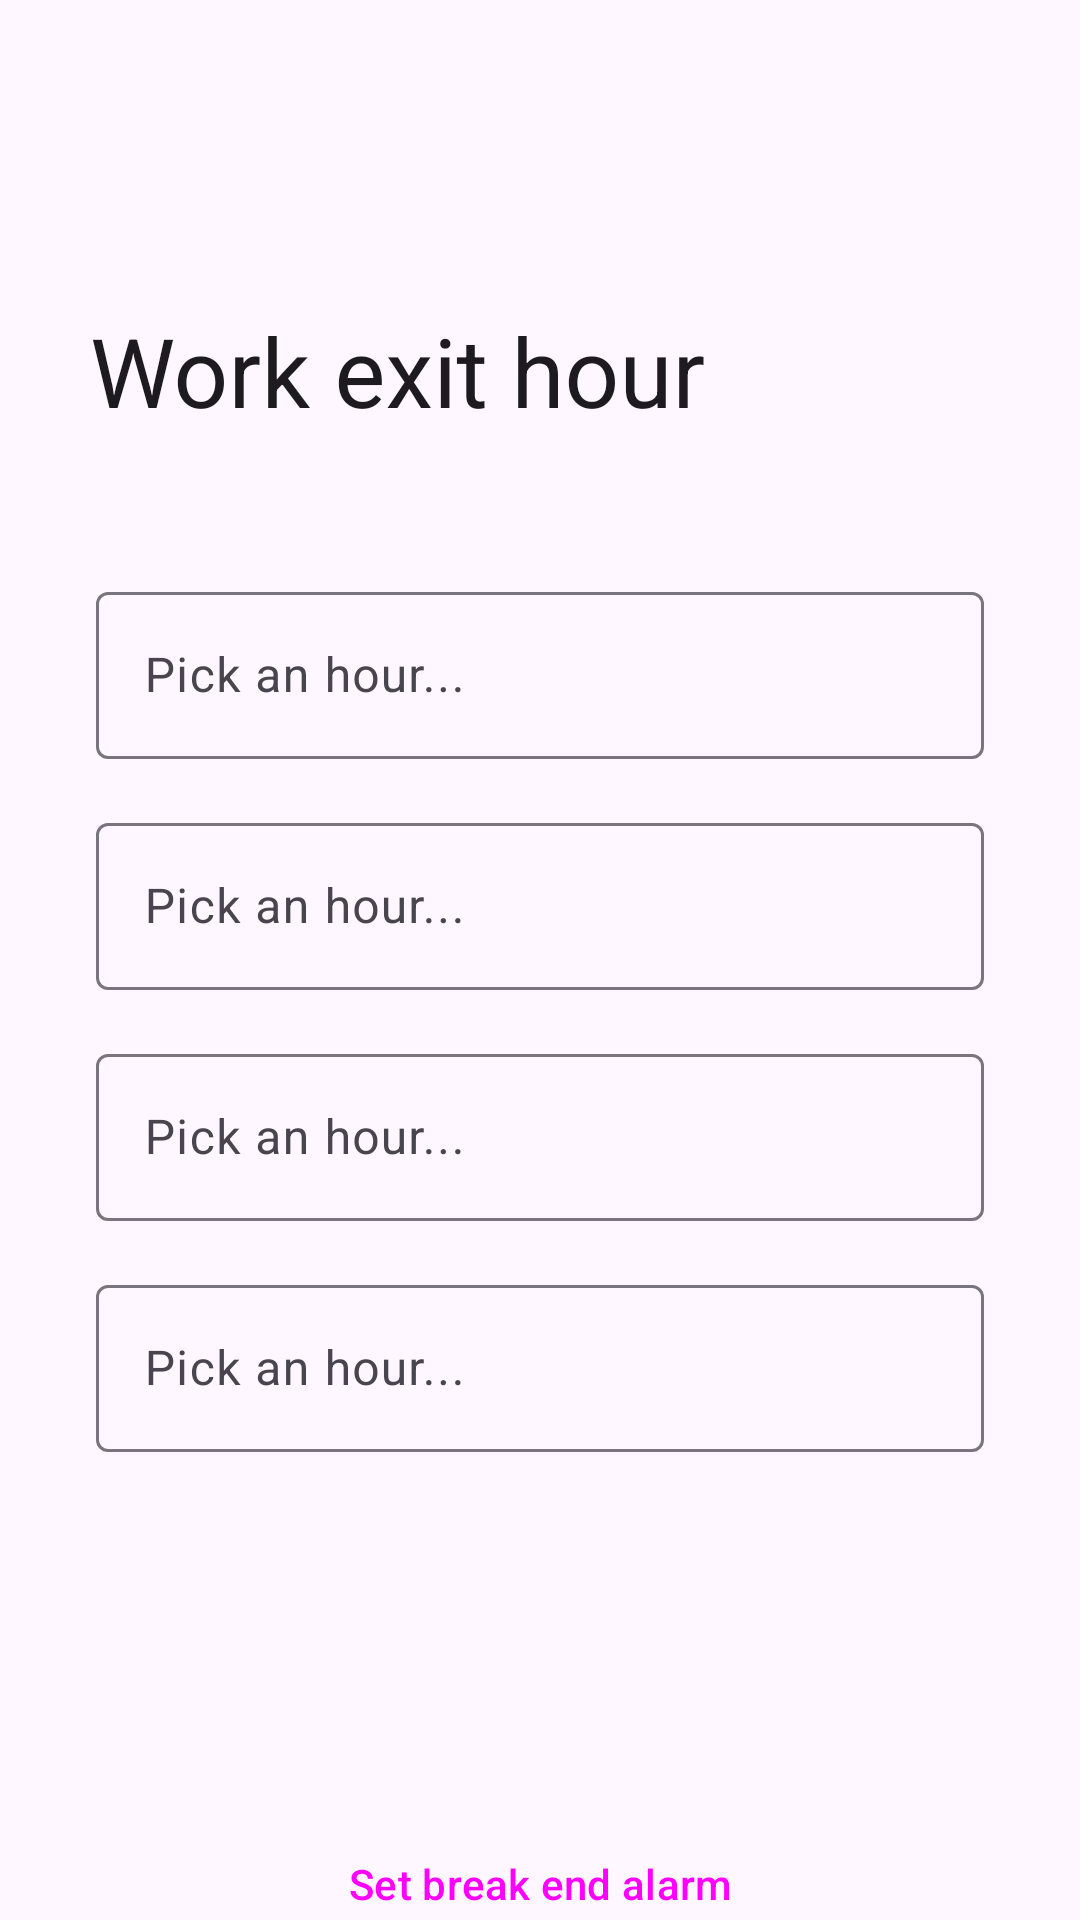

Produce the Android XML layout that renders to this screen, including the resource entries it uses.
<!-- AndroidManifest.xml: application theme Theme.Twiftly -->
<!-- res/layout/fragment_working_hours_page.xml -->
<?xml version="1.0" encoding="utf-8"?>
<androidx.coordinatorlayout.widget.CoordinatorLayout xmlns:android="http://schemas.android.com/apk/res/android"
    xmlns:tools="http://schemas.android.com/tools"
    xmlns:app="http://schemas.android.com/apk/res-auto"
    android:layout_width="match_parent"
    android:layout_height="match_parent">

    <com.google.android.material.appbar.AppBarLayout
        android:layout_width="match_parent"
        android:layout_height="wrap_content"
        android:fitsSystemWindows="true">

        <com.google.android.material.appbar.CollapsingToolbarLayout
            android:id="@+id/collapsingToolbar"
            app:layout_scrollFlags="scroll|exitUntilCollapsed"
            style="?attr/collapsingToolbarLayoutLargeStyle"
            android:layout_width="match_parent"
            android:layout_height="?attr/collapsingToolbarLayoutLargeSize"
            app:title="@string/work_exit_hour"
            app:expandedTitleMarginStart="30dp"
            app:collapsedTitleTextAppearance="@style/collapsed_app_bar"
            app:expandedTitleTextAppearance="@style/expanded_app_bar">

            <com.google.android.material.appbar.MaterialToolbar
                android:id="@+id/toolbar"
                android:layout_width="match_parent"
                android:layout_height="?attr/actionBarSize"
                android:elevation="0dp"
                app:layout_collapseMode="pin"
                app:navigationIcon="@drawable/baseline_arrow_back_24">
            </com.google.android.material.appbar.MaterialToolbar>

        </com.google.android.material.appbar.CollapsingToolbarLayout>

    </com.google.android.material.appbar.AppBarLayout>

    <androidx.core.widget.NestedScrollView
        android:layout_width="match_parent"
        android:layout_height="wrap_content"
        app:layout_behavior="com.google.android.material.appbar.AppBarLayout$ScrollingViewBehavior">

        
        <androidx.constraintlayout.widget.ConstraintLayout
            android:id="@+id/frameLayout2"
            android:layout_width="match_parent"
            android:layout_height="match_parent"
            tools:context=".WorkingHoursPage">

            <LinearLayout
                android:id="@+id/linearLayout"
                android:layout_width="0dp"
                android:layout_height="wrap_content"
                android:layout_marginStart="32dp"
                android:layout_marginTop="32dp"
                android:layout_marginEnd="32dp"
                android:layout_marginBottom="32dp"
                android:orientation="vertical"
                android:animateLayoutChanges="true"
                app:layout_constraintBottom_toBottomOf="parent"
                app:layout_constraintEnd_toEndOf="parent"
                app:layout_constraintStart_toStartOf="parent"
                app:layout_constraintTop_toTopOf="parent">

                <include
                    android:id="@+id/hoursToWorkLayout"
                    layout="@layout/hours_setting_layout"></include>

                <include
                    android:id="@+id/startAtLayout"
                    layout="@layout/hours_setting_layout"></include>

                <include
                    android:id="@+id/breakStartLayout"
                    layout="@layout/hours_setting_layout"></include>

                <include
                    android:id="@+id/breakEndLayout"
                    layout="@layout/hours_setting_layout"></include>

                <TextView
                    android:id="@+id/calculatedDateTextView"
                    android:layout_width="match_parent"
                    android:layout_height="wrap_content"
                    android:layout_marginTop="16dp"
                    android:layout_marginBottom="16dp"
                    android:gravity="center"
                    android:textSize="60sp" />

                <Button
                    style="@style/Widget.Material3.Button.TonalButton"
                    android:id="@+id/breakEndAlarmButton"
                    android:layout_width="match_parent"
                    android:layout_height="wrap_content"
                    android:layout_marginBottom="12dp"
                    android:text="@string/set_break_end_alarm" />

                <Button
                    android:id="@+id/exitAlarmButton"
                    android:layout_width="match_parent"
                    android:layout_height="wrap_content"
                    android:text="@string/set_exit_alarm" />

            </LinearLayout>
        </androidx.constraintlayout.widget.ConstraintLayout>

    </androidx.core.widget.NestedScrollView>


</androidx.coordinatorlayout.widget.CoordinatorLayout>
<!-- res/layout/hours_setting_layout.xml (included above) -->
<?xml version="1.0" encoding="utf-8"?>
<androidx.constraintlayout.widget.ConstraintLayout xmlns:android="http://schemas.android.com/apk/res/android"
    xmlns:app="http://schemas.android.com/apk/res-auto"
    xmlns:tools="http://schemas.android.com/tools"
    android:layout_width="match_parent"
    android:layout_height="wrap_content">

    <com.google.android.material.textfield.TextInputLayout
        android:id="@+id/textInputLayout"
        android:layout_width="0dp"
        android:layout_height="wrap_content"
        android:layout_marginTop="8dp"
        android:layout_marginBottom="8dp"
        app:endIconContentDescription="test"
        app:endIconDrawable="@drawable/twotone_access_time_24"
        app:endIconMode="custom"
        app:layout_constraintBottom_toBottomOf="parent"
        app:layout_constraintEnd_toEndOf="parent"
        app:layout_constraintStart_toStartOf="parent"
        app:layout_constraintTop_toTopOf="parent">

        <com.google.android.material.textfield.TextInputEditText
            android:layout_width="match_parent"
            android:layout_height="wrap_content"
            android:hint="@string/pick_an_hour"
            android:cursorVisible="false"
            android:focusable="true" />

    </com.google.android.material.textfield.TextInputLayout>

</androidx.constraintlayout.widget.ConstraintLayout>
<!-- resources referenced by this layout -->
<resources>
  <string name="pick_an_hour">Pick an hour...</string>
  <string name="set_break_end_alarm">Set break end alarm</string>
  <string name="set_exit_alarm">Set exit alarm</string>
  <string name="work_exit_hour">Work exit hour</string>
  <style name="collapsed_app_bar" parent="@android:style/TextAppearance">
          <item name="android:textSize">20sp</item>
      </style>
  <style name="expanded_app_bar" parent="@android:style/TextAppearance">
          <item name="android:textSize">32sp</item>
          <item name="android:fontFamily">@font/carrois_gothic_sc</item>
      </style>
  <style name="Theme.Twiftly" parent="Base.Theme.Twiftly" />
  <style name="Base.Theme.Twiftly" parent="Theme.Material3.DayNight.NoActionBar">
          
          <item name="android:statusBarColor">@android:color/transparent</item>
          <item name="android:windowLightStatusBar">?attr/isLightTheme</item>
  
          
          <item name="android:navigationBarColor">@android:color/transparent</item>
          <item name="android:windowLightNavigationBar">?attr/isLightTheme</item>
      </style>
</resources>
